Run: headless pygame with SDL's dummy video driver; simulated clock (each Clock.tick advances the game by its frame time, no real sleeping); random seed 0; keys injected as events and as key.get_pressed() state; no mouse input.
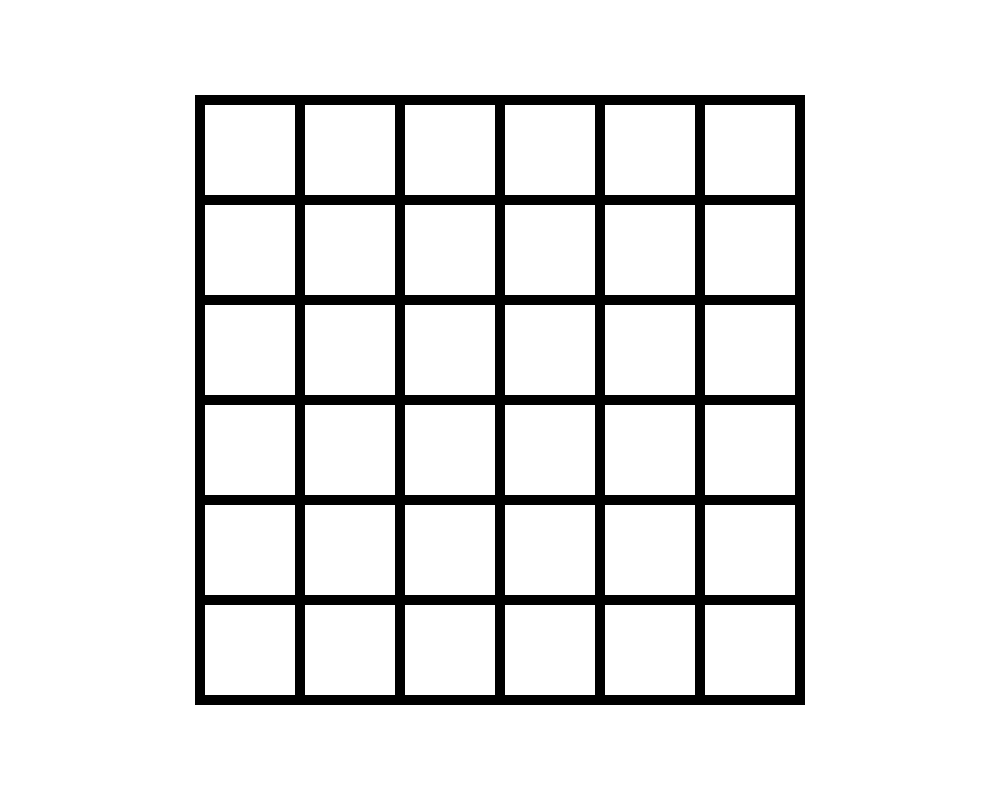
Frame 1 of 4 · flips 1–60 · no input
Frame 2 of 4 · flips 61–180 · tapped SPACE, RETURN · held RIGHT (→), D · screen unchanged from frame 1, image omitted
Frame 3 of 4 · flips 181–300 · held DOWN (↓), S · screen unchanged from frame 2, image omitted
Frame 4 of 4 · flips 301–420 · held LEFT (←), A, UP (↑), W · screen unchanged from frame 3, image omitted

The pygame program that drew these frames:

import pygame
import random

#functions

#Function to render the grid
def drawGrid():
	pygame.draw.rect(screen, BLACK, (195, 95, 610, 610))
	for x in [200, 300, 400, 500, 600, 700]:
		for y in [100, 200, 300, 400, 500, 600]:
			pygame.draw.rect(screen, WHITE, (x+5, y+5, 90, 90))

#Function to render players and attacks
def drawActors():
	gridX = [200, 300, 400, 500, 600, 700]
	gridY = [100, 200, 300, 400, 500, 600]

	for y, outerList in enumerate(board):
		for x, element in enumerate(outerList):
			if element == 1:
				pygame.draw.circle(screen, BLUE, (gridX[x]+50, gridY[y]+50), 40)
			elif element == 2:
				pygame.draw.circle(screen, GREEN, (gridX[x]+50, gridY[y]+50), 40)
			elif element == 3:
				pygame.draw.polygon(screen, RED, ((gridX[x]+10, gridY[y]+90), (gridX[x]+90, gridY[y]+90), (gridX[x]+50, gridY[y]+10))) 
#Function to draw graphics to screen
def updateScreen():
	screen.fill(WHITE)

	#Render the grid
	drawGrid()

	#Render the actors
	drawActors()

	pygame.display.flip()

def gameLogic():
	#Reset board
	board = [[0, 0, 0, 0, 0, 0],
		[0, 0, 0, 0, 0, 0], 
		[0, 0, 0, 0, 0, 0],
		[0, 0, 0, 0, 0, 0],
		[0, 0, 0, 0, 0, 0],
		[0, 0, 0, 0, 0, 0]]

	#Player 1 movement
	if(last_pressed_move_p1 != None):
		try:
			if(last_pressed_move_p1 == pygame.K_w):
				p1_coords[1] -=1
			elif(last_pressed_move_p1 == pygame.K_d):
				p1_coord[0] +=1
		except:
			print("Invalid move?")
	board[p1_coord[0]][p1_coord[1]] = 1 #Update player 1 location
	last_pressed_move_p1 = None



#Main

#Initialize PyGame
pygame.init()

#Set up display
WIDTH, HEIGHT = 1000, 800
screen = pygame.display.set_mode((WIDTH, HEIGHT))
pygame.display.set_caption("Couch Client")

#Colors
WHITE = (255, 255, 255)
BLACK = (0, 0, 0)
GREEN = (0, 255, 0)
RED = (255, 0, 0)
BLUE = (0, 0, 255)

#Game Board
#Board is a grid that's a 6x6 2D list. Each value in the list is an int
#0 means unoccupied, 1 means player 1, 2 means player 2, 3 means attack
board = [[0, 0, 0, 0, 0, 0],
	[0, 0, 0, 0, 0, 0],
	[0, 0, 0, 0, 0, 0],
	[0, 0, 0, 0, 0, 0],
	[0, 0, 0, 0, 0, 0],
	[0, 0, 0, 0, 0, 0]]

#Clock
clock = pygame.time.Clock()

#Custom Timer Event
#This should manage the logic every few seconds
TIMER_EVENT = pygame.USEREVENT + 1 #Custom event identifier
pygame.time.set_timer(TIMER_EVENT, 2000) #Trigger the timer event every 2 seconds

#General variables
last_pressed_move_p1 = None
p1_coords = [0, 0]
#Game Loop
running = True
while running:
	for event in pygame.event.get():
		if event.type == pygame.QUIT:
			running = False
		elif event.type == TIMER_EVENT: #Every 2 seconds, game action
			gameLogic()
		elif event.type == pygame.KEYDOWN: #Get player movement
			if event.key in [pygame.K_w, pygame.K_a, pygame.K_s, pygame.K_d]:
				last_pressed_move_p1 = event.key

	updateScreen() #Update graphics

pygame.quit()
